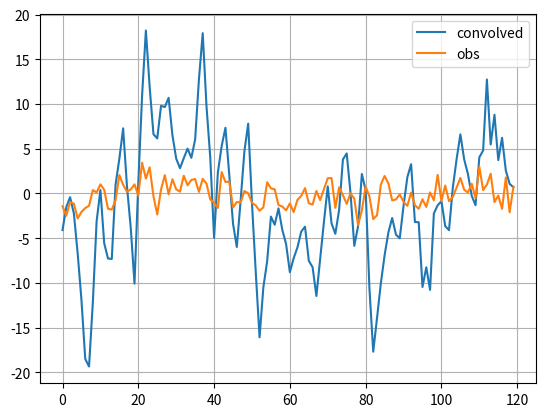

Generate this figure with matplotlib:
import numpy as np
import matplotlib.pyplot as plt

code = np.array([1, 1, 1, -1, 1], dtype=np.int8)

length = 3 #в дз 5

code_signal = np.repeat(code, length)
#plt.plot(np.concatenate([code_signal, -code_signal]), 'x') #посылаем 1 и -1
plt.grid()

# 1 -> 1, -1 -> 0

def str2bits(s):
    byte_str = s.encode(encoding='ascii')
    byte_array = np.frombuffer(byte_str, dtype=np.uint8)
    bits = np.unpackbits(byte_array)
    return bits

print(str2bits('a'), list(b'a'))

def bits2signal(bits):
    data = 2 * np.asarray(bits, dtype=float) - 1
    return np.outer(data, code_signal).reshape(-1) #внешнее произведение

def func(signal, sigma=1):
    obs = signal + np.random.normal(scale=sigma, size=signal.size)
    return obs
def decode(y):
    conv = np.convolve(y, code_signal[::-1], mode='same')
    return conv

bits = str2bits('a')
signal = bits2signal(bits)
y = func(signal, sigma=1)
decoded = decode(y)
print(y)
plt.plot(decoded, label='convolved')
plt.plot(y, label='obs')
plt.legend()
#plt.figure()
#plt.plot(np.convolve(code_signal, code_signal[::-1], mode='full'))

#достать биты из свернутого сигнала

def bit2str(bits):
    bits = np.asarray(bits, dtype=np.uint8)
    byte_array = np.packbites(bits)
    byte_str = byte_array.tobytes()
    s = byte_str.decode(encoding='ascii')
    return s
